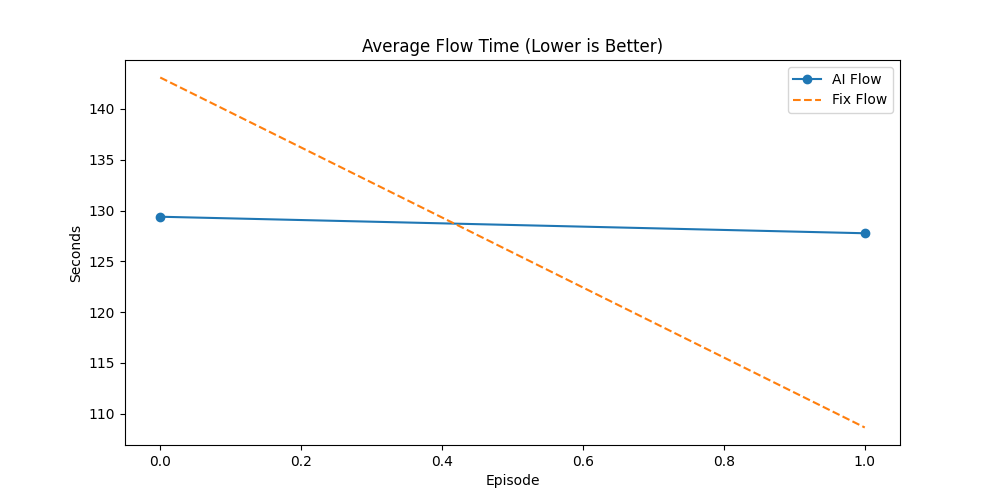

The file beside this chart, header and first rows:
Episode, AI_Done(%), Fix_Done(%), AI_Flow, Fix_Flow, AI_Makespan, Fix_Makespan, AI_GA_Time, Fix_GA_Time, Winner
8, 51.52, 36.36, 129.4, 143.1, 492.9, 499.9, 131.1, 330.7, AI
9, 36.0, 24.8, 127.8, 108.6, 481.9, 487.9, 161.2, 369.5, AI
